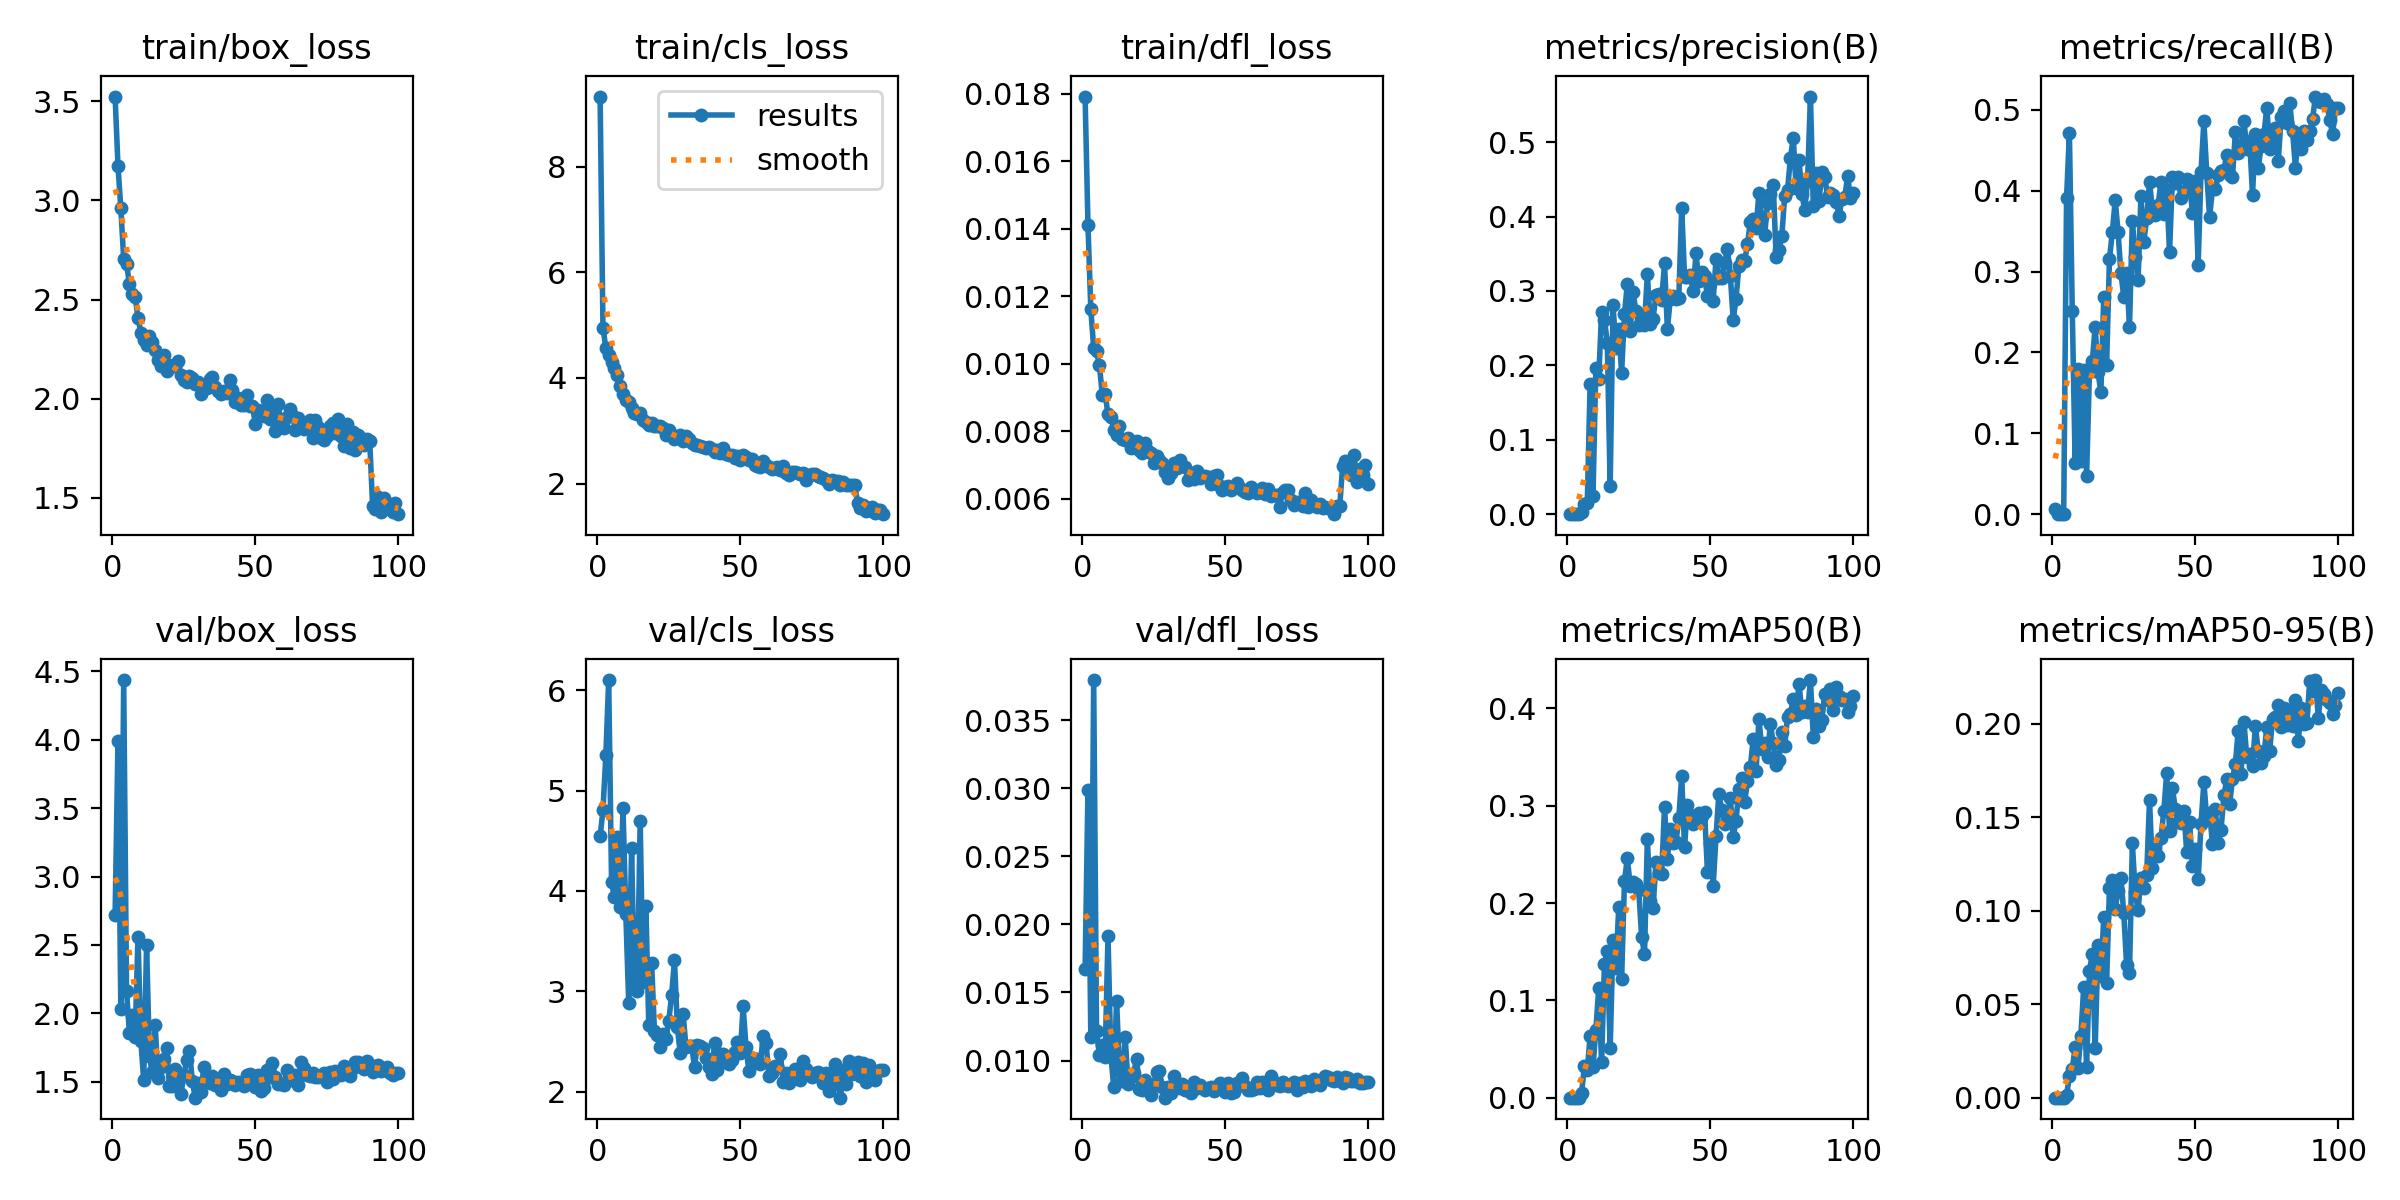

The file beside this chart, header and first rows:
epoch, time, train/box_loss, train/cls_loss, train/dfl_loss, metrics/precision(B), metrics/recall(B), metrics/mAP50(B), metrics/mAP50-95(B), val/box_loss, val/cls_loss, val/dfl_loss, lr/pg0, lr/pg1, lr/pg2
1, 74.42, 3.524, 9.327, 0.01792, 0.0002, 0.00671, 0.0001, 3e-05, 2.722, 4.544, 0.01669, 0.003307, 0.003307, 0.07024
2, 139.9, 3.176, 4.951, 0.01411, 0, 0, 0, 0, 3.989, 4.805, 0.02989, 0.006574, 0.006574, 0.04017
3, 204.1, 2.961, 4.573, 0.01161, 0, 0, 0, 0, 2.032, 5.351, 0.01169, 0.009776, 0.009776, 0.01004
4, 267.9, 2.705, 4.437, 0.01046, 0, 0, 0, 0, 4.437, 6.104, 0.03794, 0.009703, 0.009703, 0.009703
5, 332.1, 2.681, 4.302, 0.01037, 0.0034, 0.3909, 0.00454, 0.00123, 2.16, 4.089, 0.01215, 0.009604, 0.009604, 0.009604
6, 396.3, 2.58, 4.189, 0.00996, 0.01411, 0.4713, 0.03267, 0.01166, 1.855, 3.935, 0.01043, 0.009505, 0.009505, 0.009505
7, 460.6, 2.529, 4.062, 0.00908, 0.01503, 0.2507, 0.02815, 0.01553, 1.986, 4.541, 0.01113, 0.009406, 0.009406, 0.009406
8, 525.4, 2.512, 3.846, 0.0091, 0.1755, 0.06363, 0.06374, 0.02693, 1.826, 3.839, 0.01027, 0.009307, 0.009307, 0.009307
9, 591, 2.408, 3.691, 0.0085, 0.02424, 0.18, 0.03184, 0.0157, 2.561, 4.829, 0.01914, 0.009208, 0.009208, 0.009208
10, 655.1, 2.334, 3.584, 0.00842, 0.1966, 0.06531, 0.06955, 0.03327, 1.796, 3.766, 0.01036, 0.009109, 0.009109, 0.009109
11, 719.5, 2.298, 3.537, 0.00805, 0.1816, 0.1787, 0.1124, 0.0591, 1.512, 2.882, 0.00808, 0.00901, 0.00901, 0.00901
12, 783.2, 2.271, 3.437, 0.00788, 0.2715, 0.04715, 0.03642, 0.01639, 2.501, 4.425, 0.0144, 0.008911, 0.008911, 0.008911
13, 847.6, 2.316, 3.331, 0.00815, 0.2616, 0.1752, 0.1377, 0.06762, 1.684, 3.02, 0.00928, 0.008812, 0.008812, 0.008812
14, 911.4, 2.285, 3.313, 0.00778, 0.2304, 0.1891, 0.1503, 0.07714, 1.567, 2.998, 0.00848, 0.008713, 0.008713, 0.008713
15, 975.1, 2.243, 3.339, 0.00773, 0.03786, 0.2315, 0.05069, 0.0265, 1.916, 4.701, 0.01173, 0.008614, 0.008614, 0.008614
16, 1040, 2.196, 3.201, 0.00781, 0.2807, 0.1753, 0.1618, 0.08169, 1.53, 3.096, 0.00831, 0.008515, 0.008515, 0.008515
17, 1105, 2.163, 3.164, 0.00749, 0.2236, 0.1509, 0.133, 0.06531, 1.605, 3.846, 0.00881, 0.008416, 0.008416, 0.008416
18, 1169, 2.222, 3.115, 0.00765, 0.2491, 0.269, 0.1957, 0.09643, 1.667, 2.668, 0.0091, 0.008317, 0.008317, 0.008317
19, 1233, 2.141, 3.139, 0.00772, 0.1898, 0.1844, 0.1219, 0.06136, 1.744, 3.282, 0.01014, 0.008218, 0.008218, 0.008218
20, 1297, 2.171, 3.091, 0.00745, 0.269, 0.3156, 0.2227, 0.1124, 1.467, 2.6, 0.0079, 0.008119, 0.008119, 0.008119
21, 1362, 2.166, 3.086, 0.00736, 0.3097, 0.3485, 0.2462, 0.1162, 1.468, 2.561, 0.00786, 0.00802, 0.00802, 0.00802
22, 1425, 2.166, 3.092, 0.00766, 0.2461, 0.3881, 0.218, 0.1011, 1.589, 2.442, 0.00854, 0.007921, 0.007921, 0.007921
23, 1490, 2.191, 3.05, 0.0074, 0.2986, 0.3494, 0.2216, 0.1108, 1.499, 2.577, 0.00802, 0.007822, 0.007822, 0.007822
24, 1554, 2.119, 2.925, 0.00735, 0.2724, 0.2978, 0.2195, 0.1178, 1.411, 2.528, 0.00746, 0.007723, 0.007723, 0.007723
25, 1618, 2.094, 3.01, 0.00705, 0.2537, 0.269, 0.2132, 0.09867, 1.545, 2.703, 0.00827, 0.007624, 0.007624, 0.007624
26, 1683, 2.082, 2.925, 0.00726, 0.268, 0.2987, 0.1653, 0.07083, 1.657, 2.967, 0.00919, 0.007525, 0.007525, 0.007525
27, 1747, 2.116, 2.838, 0.00716, 0.2548, 0.2319, 0.1473, 0.06695, 1.725, 3.307, 0.00922, 0.007426, 0.007426, 0.007426
28, 1811, 2.106, 2.892, 0.00707, 0.3224, 0.3629, 0.2662, 0.1361, 1.502, 2.64, 0.00803, 0.007327, 0.007327, 0.007327
29, 1875, 2.072, 2.92, 0.00678, 0.2561, 0.3186, 0.2023, 0.1099, 1.382, 2.383, 0.00727, 0.007228, 0.007228, 0.007228
30, 1940, 2.084, 2.813, 0.0066, 0.2629, 0.289, 0.1951, 0.1004, 1.49, 2.777, 0.00804, 0.007129, 0.007129, 0.007129
31, 2004, 2.023, 2.9, 0.00676, 0.2944, 0.393, 0.2418, 0.1175, 1.424, 2.448, 0.00759, 0.00703, 0.00703, 0.00703
32, 2068, 2.068, 2.837, 0.00707, 0.2958, 0.3364, 0.2304, 0.112, 1.604, 2.457, 0.00883, 0.006931, 0.006931, 0.006931
33, 2131, 2.054, 2.778, 0.00692, 0.288, 0.3656, 0.23, 0.119, 1.52, 2.454, 0.00819, 0.006832, 0.006832, 0.006832
34, 2195, 2.098, 2.726, 0.00714, 0.3369, 0.4106, 0.2986, 0.1592, 1.492, 2.246, 0.00801, 0.006733, 0.006733, 0.006733
35, 2259, 2.109, 2.741, 0.00698, 0.2482, 0.3768, 0.2456, 0.1231, 1.539, 2.467, 0.00825, 0.006634, 0.006634, 0.006634
36, 2323, 2.061, 2.707, 0.00693, 0.2888, 0.3694, 0.2759, 0.1332, 1.478, 2.452, 0.00786, 0.006535, 0.006535, 0.006535
37, 2387, 2.037, 2.685, 0.00654, 0.2935, 0.3818, 0.2619, 0.1293, 1.502, 2.432, 0.008, 0.006436, 0.006436, 0.006436
38, 2451, 2.022, 2.678, 0.00676, 0.2889, 0.4109, 0.2626, 0.1389, 1.436, 2.338, 0.00759, 0.006337, 0.006337, 0.006337
39, 2515, 2.037, 2.701, 0.00659, 0.2911, 0.3717, 0.2874, 0.1536, 1.552, 2.24, 0.00839, 0.006238, 0.006238, 0.006238
40, 2580, 2.029, 2.659, 0.00683, 0.4118, 0.401, 0.3306, 0.1737, 1.485, 2.171, 0.00801, 0.006139, 0.006139, 0.006139
41, 2644, 2.093, 2.603, 0.0066, 0.3188, 0.324, 0.2573, 0.1427, 1.513, 2.487, 0.00821, 0.00604, 0.00604, 0.00604
42, 2709, 2.045, 2.631, 0.00668, 0.3191, 0.4175, 0.3003, 0.1658, 1.501, 2.217, 0.008, 0.005941, 0.005941, 0.005941
43, 2773, 1.983, 2.582, 0.00667, 0.3213, 0.4093, 0.2904, 0.1547, 1.475, 2.376, 0.00784, 0.005842, 0.005842, 0.005842
44, 2837, 2.002, 2.684, 0.00665, 0.2993, 0.4174, 0.2813, 0.1474, 1.499, 2.376, 0.00799, 0.005743, 0.005743, 0.005743
45, 2900, 1.967, 2.569, 0.00643, 0.3505, 0.3911, 0.2841, 0.1468, 1.483, 2.298, 0.00803, 0.005644, 0.005644, 0.005644
46, 2964, 1.97, 2.539, 0.00666, 0.3129, 0.399, 0.292, 0.1535, 1.47, 2.279, 0.00779, 0.005545, 0.005545, 0.005545
47, 3027, 2.017, 2.548, 0.00669, 0.3259, 0.4141, 0.289, 0.1314, 1.545, 2.312, 0.00811, 0.005446, 0.005446, 0.005446
48, 3092, 1.964, 2.48, 0.00639, 0.3204, 0.4114, 0.2936, 0.1477, 1.555, 2.391, 0.00836, 0.005347, 0.005347, 0.005347
49, 3155, 1.964, 2.517, 0.00625, 0.2929, 0.3721, 0.2323, 0.1239, 1.517, 2.491, 0.00805, 0.005248, 0.005248, 0.005248
50, 3219, 1.873, 2.441, 0.00635, 0.3089, 0.4124, 0.2619, 0.1332, 1.464, 2.383, 0.00767, 0.005149, 0.005149, 0.005149
51, 3283, 1.94, 2.542, 0.00637, 0.287, 0.3081, 0.2171, 0.1168, 1.55, 2.85, 0.00833, 0.00505, 0.00505, 0.00505
52, 3346, 1.924, 2.5, 0.00627, 0.3425, 0.4233, 0.2686, 0.1464, 1.434, 2.44, 0.0076, 0.004951, 0.004951, 0.004951
53, 3410, 1.91, 2.445, 0.00636, 0.3174, 0.4862, 0.3125, 0.169, 1.454, 2.206, 0.00769, 0.004852, 0.004852, 0.004852
54, 3475, 1.995, 2.459, 0.00646, 0.317, 0.4214, 0.2953, 0.1491, 1.583, 2.336, 0.00836, 0.004753, 0.004753, 0.004753
55, 3539, 1.896, 2.363, 0.00632, 0.3377, 0.3676, 0.2808, 0.1526, 1.533, 2.321, 0.00823, 0.004654, 0.004654, 0.004654
56, 3603, 1.936, 2.335, 0.00626, 0.3558, 0.4016, 0.2878, 0.1359, 1.637, 2.324, 0.00868, 0.004555, 0.004555, 0.004555
57, 3666, 1.837, 2.322, 0.00619, 0.3206, 0.4016, 0.3078, 0.1544, 1.532, 2.276, 0.0081, 0.004456, 0.004456, 0.004456
58, 3730, 1.973, 2.42, 0.00616, 0.2612, 0.4189, 0.2679, 0.1362, 1.483, 2.551, 0.00786, 0.004357, 0.004357, 0.004357
59, 3794, 1.872, 2.362, 0.00635, 0.2897, 0.4247, 0.2848, 0.1435, 1.479, 2.481, 0.00781, 0.004258, 0.004258, 0.004258
60, 3858, 1.852, 2.311, 0.00622, 0.334, 0.4258, 0.3174, 0.1618, 1.475, 2.155, 0.00788, 0.004159, 0.004159, 0.004159
... 40 more rows
